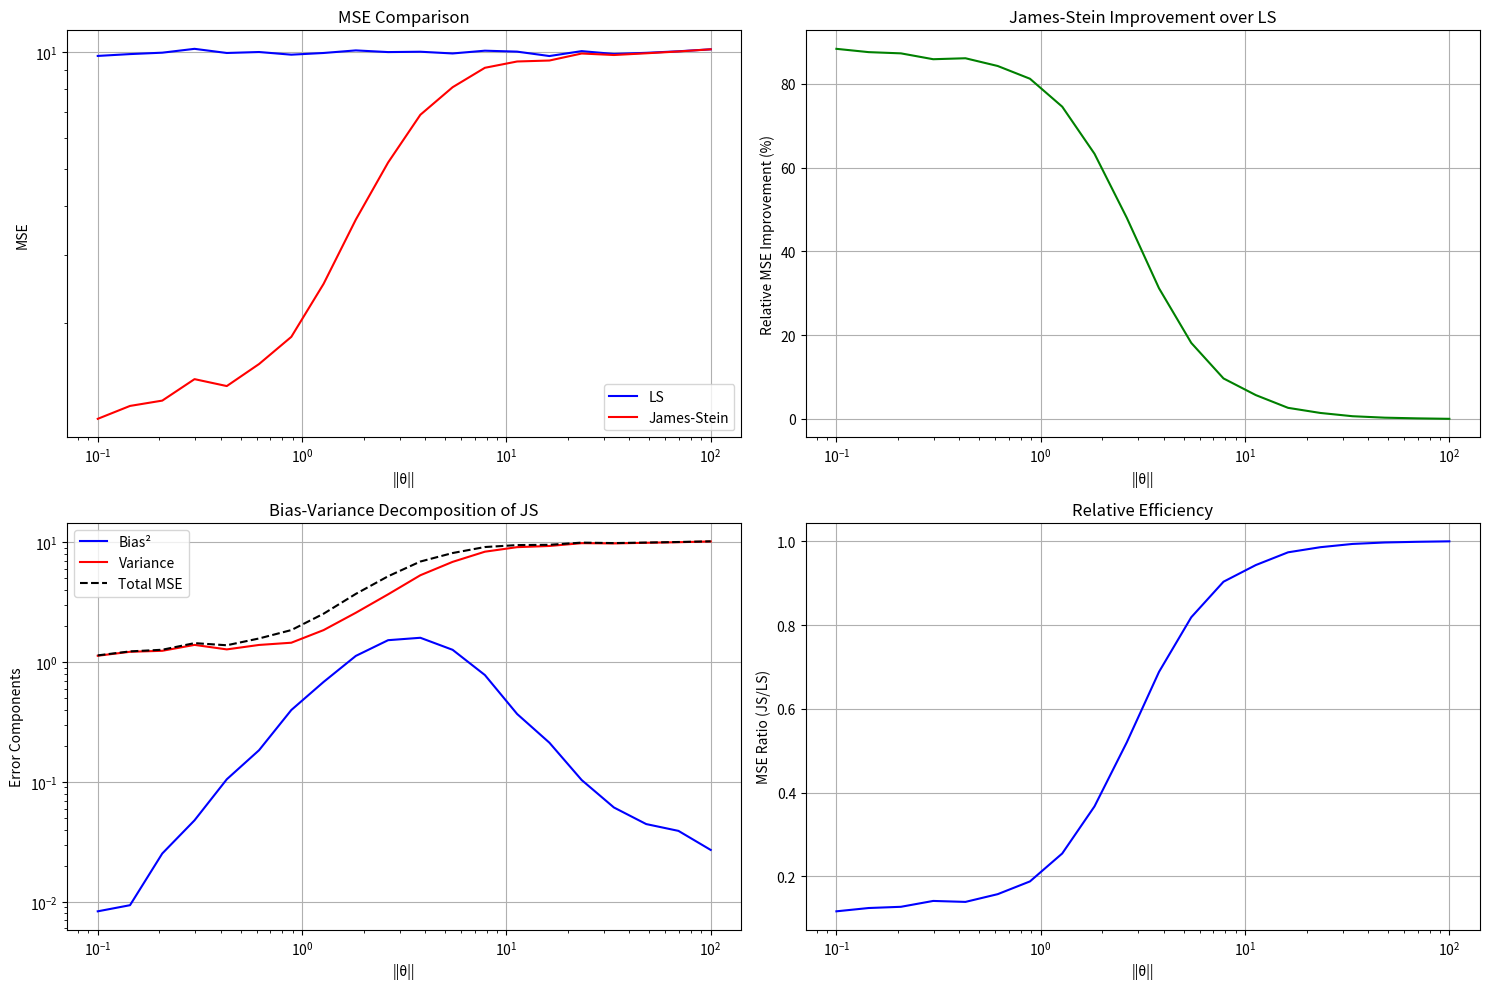
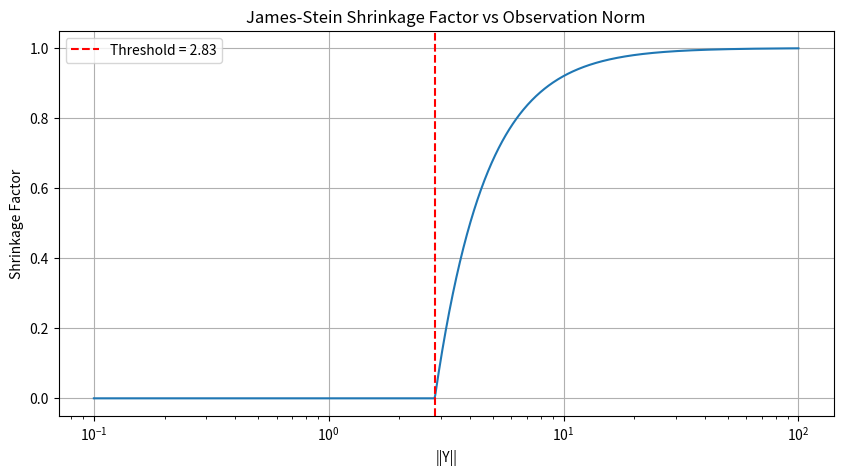

The matplotlib source for these figures, in order:
import numpy as np
import matplotlib.pyplot as plt
from scipy import stats


def exercise4_james_stein():
    """
    Implementation and analysis of James-Stein estimator compared to LS
    """
    # Setup parameters
    N = 10  # dimension
    n_trials = 1000  # number of Monte Carlo trials
    sigma = 1.0  # noise standard deviation

    # Different true parameter norms to test
    theta_norms = np.logspace(-1, 2, 20)

    # Storage for results
    mse_ls = np.zeros(len(theta_norms))
    mse_js = np.zeros(len(theta_norms))
    bias_js = np.zeros(len(theta_norms))
    var_js = np.zeros(len(theta_norms))

    # Monte Carlo simulation
    for i, norm in enumerate(theta_norms):
        # Create true parameter with specified norm
        theta_true = np.ones(N) * norm / np.sqrt(N)

        # Storage for this set of trials
        ls_errors = np.zeros(n_trials)
        js_errors = np.zeros(n_trials)
        js_estimates = np.zeros((n_trials, N))

        for j in range(n_trials):
            # Generate noisy observation
            Y = theta_true + sigma * np.random.randn(N)

            # LS estimate (just Y in this case)
            theta_ls = Y

            # James-Stein estimate
            theta_js = james_stein_estimator(Y, sigma)

            # Store results
            ls_errors[j] = np.sum((theta_ls - theta_true) ** 2)
            js_errors[j] = np.sum((theta_js - theta_true) ** 2)
            js_estimates[j] = theta_js

        # Compute MSE
        mse_ls[i] = np.mean(ls_errors)
        mse_js[i] = np.mean(js_errors)

        # Compute bias and variance for JS
        bias_js[i] = np.sum((np.mean(js_estimates, axis=0) - theta_true) ** 2)
        var_js[i] = np.mean([np.sum((est - np.mean(js_estimates, axis=0)) ** 2)
                             for est in js_estimates])

    # Plot results
    plot_results(theta_norms, mse_ls, mse_js, bias_js, var_js)

    # Additional analysis
    analyze_shrinkage_effect(N, sigma)


def james_stein_estimator(Y, sigma):
    """
    Compute James-Stein estimate
    """
    N = len(Y)
    Y_norm_sq = np.sum(Y ** 2)

    # Compute shrinkage factor
    shrinkage = max(0, 1 - (N - 2) * sigma ** 2 / Y_norm_sq)

    return shrinkage * Y


def plot_results(theta_norms, mse_ls, mse_js, bias_js, var_js):
    """
    Plot comprehensive results of the analysis
    """
    plt.figure(figsize=(15, 10))

    # Plot MSE comparison
    plt.subplot(221)
    plt.loglog(theta_norms, mse_ls, 'b-', label='LS')
    plt.loglog(theta_norms, mse_js, 'r-', label='James-Stein')
    plt.grid(True)
    plt.legend()
    plt.xlabel('||θ||')
    plt.ylabel('MSE')
    plt.title('MSE Comparison')

    # Plot relative MSE improvement
    plt.subplot(222)
    plt.semilogx(theta_norms, (mse_ls - mse_js) / mse_ls * 100, 'g-')
    plt.grid(True)
    plt.xlabel('||θ||')
    plt.ylabel('Relative MSE Improvement (%)')
    plt.title('James-Stein Improvement over LS')

    # Plot bias-variance decomposition
    plt.subplot(223)
    plt.loglog(theta_norms, bias_js, 'b-', label='Bias²')
    plt.loglog(theta_norms, var_js, 'r-', label='Variance')
    plt.loglog(theta_norms, bias_js + var_js, 'k--', label='Total MSE')
    plt.grid(True)
    plt.legend()
    plt.xlabel('||θ||')
    plt.ylabel('Error Components')
    plt.title('Bias-Variance Decomposition of JS')

    # Plot MSE ratio
    plt.subplot(224)
    plt.semilogx(theta_norms, mse_js / mse_ls, 'b-')
    plt.grid(True)
    plt.xlabel('||θ||')
    plt.ylabel('MSE Ratio (JS/LS)')
    plt.title('Relative Efficiency')

    plt.tight_layout()
    plt.show()


def analyze_shrinkage_effect(N, sigma):
    """
    Analyze how shrinkage factor changes with observation norm
    """
    Y_norms = np.logspace(-1, 2, 1000)
    shrinkage_factors = np.maximum(0, 1 - (N - 2) * sigma ** 2 / Y_norms ** 2)

    plt.figure(figsize=(10, 5))

    plt.semilogx(Y_norms, shrinkage_factors)
    plt.grid(True)
    plt.xlabel('||Y||')
    plt.ylabel('Shrinkage Factor')
    plt.title('James-Stein Shrinkage Factor vs Observation Norm')

    # Add threshold line
    threshold = np.sqrt((N - 2) * sigma ** 2)
    plt.axvline(threshold, color='r', linestyle='--',
                label=f'Threshold = {threshold:.2f}')
    plt.legend()

    plt.show()


def theoretical_analysis():
    """
    Print theoretical insights about the James-Stein estimator
    """
    print("\nTheoretical Analysis of James-Stein Estimator:")
    print("1. The JS estimator is a shrinkage estimator that pulls the LS estimate")
    print("   toward zero by a data-dependent factor.")
    print("\n2. The shrinkage factor depends on:")
    print("   - The dimension N")
    print("   - The noise variance σ²")
    print("   - The norm of the observation ||Y||²")
    print("\n3. Key properties:")
    print("   - Always improves on LS for N ≥ 3")
    print("   - Maximum improvement when ||θ|| is small")
    print("   - Asymptotically equivalent to LS as ||θ|| → ∞")
    print("   - Inadmissible but better than LS in total MSE")


if __name__ == "__main__":
    np.random.seed(0)  # for reproducibility

    # Run main analysis
    exercise4_james_stein()

    # Print theoretical insights
    theoretical_analysis()
